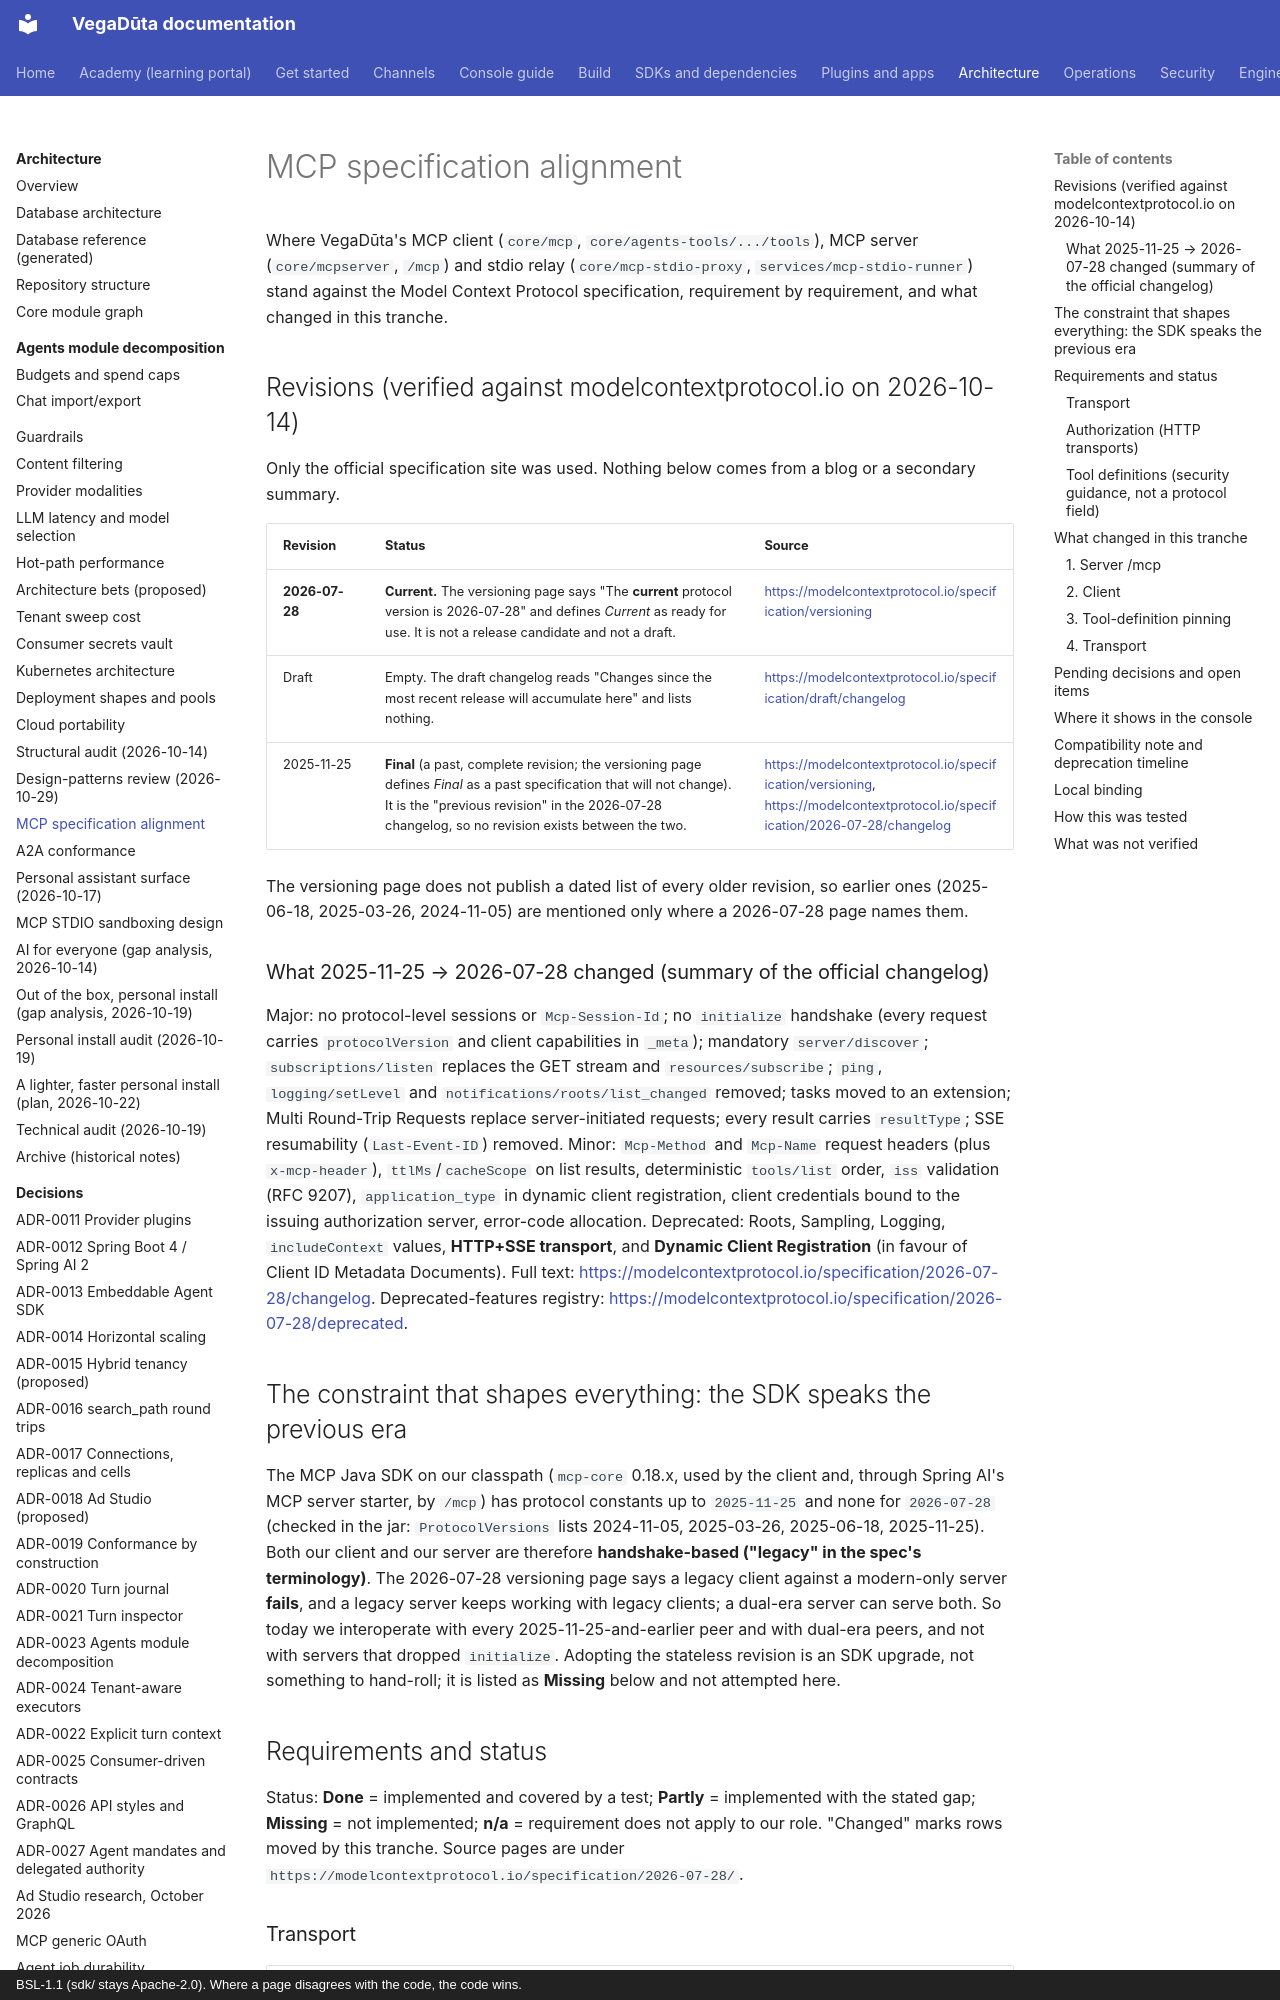

repository: CD-LC/vegaduta · page: architecture/mcp-spec-alignment/index.html · generator: mkdocs · copyright: BSL-1.1 (sdk/ stays Apache-2.0). Where a page disagrees with the code, the code wins.

# MCP specification alignment

Where VegaDūta's MCP client (`core/mcp`, `core/agents-tools/.../tools`), MCP server (`core/mcpserver`,
`/mcp`) and stdio relay (`core/mcp-stdio-proxy`, `services/mcp-stdio-runner`) stand against the
Model Context Protocol specification, requirement by requirement, and what changed in this tranche.

## Revisions (verified against modelcontextprotocol.io on 2026-10-14)

Only the official specification site was used. Nothing below comes from a blog or a secondary summary.

| Revision | Status | Source |
|---|---|---|
| **2026-07-28** | **Current.** The versioning page says "The **current** protocol version is 2026-07-28" and defines *Current* as ready for use. It is not a release candidate and not a draft. | <https://modelcontextprotocol.io/specification/versioning> |
| Draft | Empty. The draft changelog reads "Changes since the most recent release will accumulate here" and lists nothing. | <https://modelcontextprotocol.io/specification/draft/changelog> |
| 2025-11-25 | **Final** (a past, complete revision; the versioning page defines *Final* as a past specification that will not change). It is the "previous revision" in the 2026-07-28 changelog, so no revision exists between the two. | <https://modelcontextprotocol.io/specification/versioning>, <https://modelcontextprotocol.io/specification/2026-07-28/changelog> |

The versioning page does not publish a dated list of every older revision, so earlier ones
(2025-06-18, 2025-03-26, 2024-11-05) are mentioned only where a 2026-07-28 page names them.

### What 2025-11-25 → 2026-07-28 changed (summary of the official changelog)

Major: no protocol-level sessions or `Mcp-Session-Id`; no `initialize` handshake (every request carries
`protocolVersion` and client capabilities in `_meta`); mandatory `server/discover`; `subscriptions/listen`
replaces the GET stream and `resources/subscribe`; `ping`, `logging/setLevel` and
`notifications/roots/list_changed` removed; tasks moved to an extension; Multi Round-Trip Requests replace
server-initiated requests; every result carries `resultType`; SSE resumability (`Last-Event-ID`) removed.
Minor: `Mcp-Method` and `Mcp-Name` request headers (plus `x-mcp-header`), `ttlMs`/`cacheScope` on list
results, deterministic `tools/list` order, `iss` validation (RFC 9207), `application_type` in dynamic client
registration, client credentials bound to the issuing authorization server, error-code allocation.
Deprecated: Roots, Sampling, Logging, `includeContext` values, **HTTP+SSE transport**, and **Dynamic Client
Registration** (in favour of Client ID Metadata Documents). Full text:
<https://modelcontextprotocol.io/specification/2026-07-28/changelog>. Deprecated-features registry:
<https://modelcontextprotocol.io/specification/2026-07-28/deprecated>.

## The constraint that shapes everything: the SDK speaks the previous era

The MCP Java SDK on our classpath (`mcp-core` 0.18.x, used by the client and, through Spring AI's MCP server
starter, by `/mcp`) has protocol constants up to `2025-11-25` and none for `2026-07-28`
(checked in the jar: `ProtocolVersions` lists 2024-11-05, 2025-03-26, 2025-06-18, 2025-11-25). Both our client and
our server are therefore **handshake-based ("legacy" in the spec's terminology)**. The 2026-07-28 versioning page
says a legacy client against a modern-only server **fails**, and a legacy server keeps working with legacy
clients; a dual-era server can serve both. So today we interoperate with every 2025-11-25-and-earlier peer and
with dual-era peers, and not with servers that dropped `initialize`. Adopting the stateless revision is an SDK
upgrade, not something to hand-roll; it is listed as **Missing** below and not attempted here.
